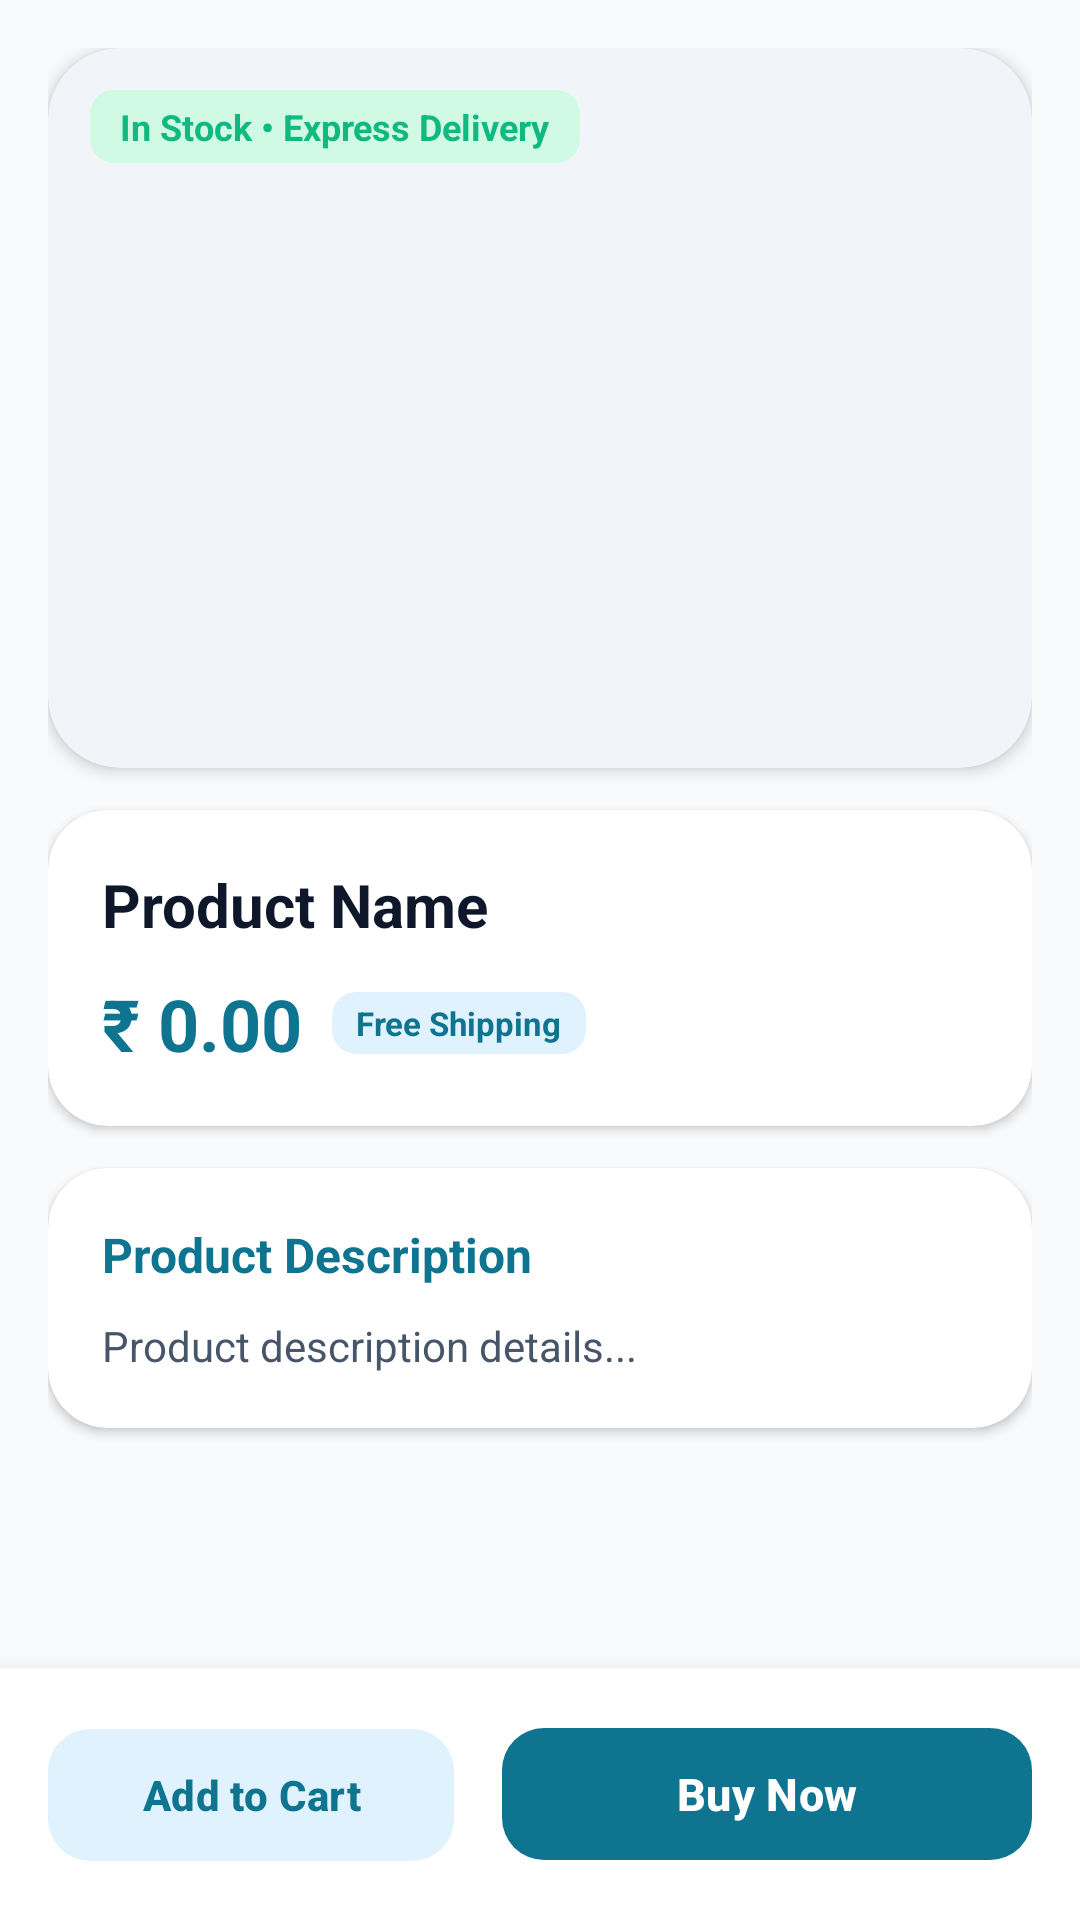

Write the Android layout XML for this screen, with the resource values it uses.
<!-- AndroidManifest.xml: application theme Theme.CARENEST -->
<!-- res/layout/fragment_product__details.xml -->
<?xml version="1.0" encoding="utf-8"?>
<layout xmlns:android="http://schemas.android.com/apk/res/android"
    xmlns:app="http://schemas.android.com/apk/res-auto"
    xmlns:tools="http://schemas.android.com/tools">

    <RelativeLayout
        android:layout_width="match_parent"
        android:layout_height="match_parent"
        android:background="@color/background"
        tools:context=".Medican_Market.MarketDiscription.Product_Details">

        <ScrollView
            android:id="@+id/scrollView_Market"
            android:layout_width="match_parent"
            android:layout_height="match_parent"
            android:layout_above="@+id/bottomActionContainer"
            android:fillViewport="true"
            android:scrollbars="none">

            <LinearLayout
                android:layout_width="match_parent"
                android:layout_height="wrap_content"
                android:orientation="vertical"
                android:padding="16dp">

                
                <androidx.cardview.widget.CardView
                    android:layout_width="match_parent"
                    android:layout_height="240dp"
                    app:cardCornerRadius="24dp"
                    app:cardElevation="3dp"
                    app:cardBackgroundColor="@color/surface_variant">

                    <RelativeLayout
                        android:layout_width="match_parent"
                        android:layout_height="match_parent">

                        <ImageView
                            android:id="@+id/Product_Market_Image"
                            android:layout_width="match_parent"
                            android:layout_height="match_parent"
                            android:scaleType="centerCrop"
                            android:contentDescription="Product Hero Image" />

                        <TextView
                            android:layout_width="wrap_content"
                            android:layout_height="wrap_content"
                            android:layout_margin="14dp"
                            android:background="@drawable/bg_badge_emerald"
                            android:paddingHorizontal="10dp"
                            android:paddingVertical="4dp"
                            android:text="In Stock • Express Delivery"
                            android:textColor="@color/accent_emerald"
                            android:textSize="12sp"
                            android:textStyle="bold" />
                    </RelativeLayout>
                </androidx.cardview.widget.CardView>

                
                <androidx.cardview.widget.CardView
                    android:layout_width="match_parent"
                    android:layout_height="wrap_content"
                    android:layout_marginTop="14dp"
                    app:cardCornerRadius="20dp"
                    app:cardElevation="2dp"
                    app:cardBackgroundColor="@color/surface">

                    <LinearLayout
                        android:layout_width="match_parent"
                        android:layout_height="wrap_content"
                        android:orientation="vertical"
                        android:padding="18dp">

                        <TextView
                            android:id="@+id/Product_Market__Name"
                            android:layout_width="match_parent"
                            android:layout_height="wrap_content"
                            android:text="Product Name"
                            android:textColor="@color/text_primary"
                            android:textSize="20sp"
                            android:textStyle="bold" />

                        <LinearLayout
                            android:layout_width="match_parent"
                            android:layout_height="wrap_content"
                            android:layout_marginTop="10dp"
                            android:gravity="center_vertical"
                            android:orientation="horizontal">

                            <TextView
                                android:id="@+id/Product_Price"
                                android:layout_width="wrap_content"
                                android:layout_height="wrap_content"
                                android:text="₹ 0.00"
                                android:textColor="@color/primary"
                                android:textSize="24sp"
                                android:textStyle="bold" />

                            <TextView
                                android:layout_width="wrap_content"
                                android:layout_height="wrap_content"
                                android:layout_marginStart="10dp"
                                android:background="@drawable/bg_badge_teal"
                                android:paddingHorizontal="8dp"
                                android:paddingVertical="3dp"
                                android:text="Free Shipping"
                                android:textColor="@color/primary"
                                android:textSize="11sp"
                                android:textStyle="bold" />
                        </LinearLayout>
                    </LinearLayout>
                </androidx.cardview.widget.CardView>

                
                <androidx.cardview.widget.CardView
                    android:layout_width="match_parent"
                    android:layout_height="wrap_content"
                    android:layout_marginTop="14dp"
                    android:layout_marginBottom="16dp"
                    app:cardCornerRadius="20dp"
                    app:cardElevation="2dp"
                    app:cardBackgroundColor="@color/surface">

                    <LinearLayout
                        android:layout_width="match_parent"
                        android:layout_height="wrap_content"
                        android:orientation="vertical"
                        android:padding="18dp">

                        <TextView
                            android:layout_width="wrap_content"
                            android:layout_height="wrap_content"
                            android:text="Product Description"
                            android:textColor="@color/primary"
                            android:textSize="16sp"
                            android:textStyle="bold" />

                        <TextView
                            android:id="@+id/Product_Market_Description"
                            android:layout_width="match_parent"
                            android:layout_height="wrap_content"
                            android:layout_marginTop="10dp"
                            android:lineSpacingExtra="4dp"
                            android:text="Product description details..."
                            android:textColor="@color/text_secondary"
                            android:textSize="14sp" />
                    </LinearLayout>
                </androidx.cardview.widget.CardView>

            </LinearLayout>
        </ScrollView>

        
        <LinearLayout
            android:id="@+id/bottomActionContainer"
            android:layout_width="match_parent"
            android:layout_height="wrap_content"
            android:layout_alignParentBottom="true"
            android:background="@color/surface"
            android:elevation="12dp"
            android:orientation="horizontal"
            android:padding="16dp">

            <com.google.android.material.button.MaterialButton
                android:id="@+id/ADD_to_cart"
                style="@style/Widget.Material3.Button.TonalButton"
                android:layout_width="0dp"
                android:layout_height="52dp"
                android:layout_marginEnd="8dp"
                android:layout_weight="1"
                android:text="Add to Cart"
                android:textColor="@color/primary"
                android:textSize="14sp"
                android:textStyle="bold"
                app:cornerRadius="14dp"
                app:backgroundTint="@color/primary_container" />

            <com.google.android.material.button.MaterialButton
                android:id="@+id/BuyNow"
                android:layout_width="0dp"
                android:layout_height="52dp"
                android:layout_marginStart="8dp"
                android:layout_weight="1.3"
                android:text="Buy Now"
                android:textColor="@color/white"
                android:textSize="15sp"
                android:textStyle="bold"
                app:cornerRadius="14dp"
                app:backgroundTint="@color/primary"
                app:elevation="4dp" />

            
            <Button
                android:id="@+id/Rent_The_Product"
                android:layout_width="0dp"
                android:layout_height="0dp"
                android:visibility="gone" />

        </LinearLayout>

    </RelativeLayout>
</layout>
<!-- resources referenced by this layout -->
<resources>
  <color name="accent_emerald">#10B981</color>
  <color name="background">#F8FAFC</color>
  <color name="primary">#0E7490</color>
  <color name="primary_container">#E0F2FE</color>
  <color name="surface">#FFFFFF</color>
  <color name="surface_variant">#F1F5F9</color>
  <color name="text_primary">#0F172A</color>
  <color name="text_secondary">#475569</color>
  <color name="white">#FFFFFF</color>
  <!-- drawable bg_badge_emerald (drawable) -->
  <?xml version="1.0" encoding="utf-8"?>
  <shape xmlns:android="http://schemas.android.com/apk/res/android">
      <solid android:color="@color/accent_emerald_light"/>
      <corners android:radius="8dp"/>
  </shape>
  <!-- drawable bg_badge_teal (drawable) -->
  <?xml version="1.0" encoding="utf-8"?>
  <shape xmlns:android="http://schemas.android.com/apk/res/android">
      <solid android:color="@color/primary_container"/>
      <corners android:radius="8dp"/>
  </shape>
  <style name="Theme.CARENEST" parent="Base.Theme.CARENEST" />
  <color name="accent_emerald_light">#D1FAE5</color>
  <style name="Base.Theme.CARENEST" parent="Theme.Material3.DayNight.NoActionBar">
          
          <item name="colorPrimary">@color/primary</item>
          <item name="colorOnPrimary">@color/white</item>
          <item name="colorPrimaryContainer">@color/primary_container</item>
          <item name="colorOnPrimaryContainer">@color/on_primary_container</item>
  
          <item name="colorSecondary">@color/secondary</item>
          <item name="colorOnSecondary">@color/white</item>
          <item name="colorSecondaryContainer">@color/secondary_container</item>
          <item name="colorOnSecondaryContainer">@color/on_secondary_container</item>
  
          <item name="android:colorBackground">@color/background</item>
          <item name="colorSurface">@color/surface</item>
          <item name="colorOnSurface">@color/text_primary</item>
          <item name="colorSurfaceVariant">@color/surface_variant</item>
          <item name="colorOnSurfaceVariant">@color/text_secondary</item>
  
          <item name="colorOutline">@color/divider</item>
  
          
          <item name="android:statusBarColor">@color/surface</item>
          <item name="android:windowLightStatusBar">true</item>
          <item name="android:navigationBarColor">@color/surface</item>
      </style>
  <color name="on_primary_container">#0C4A6E</color>
  <color name="secondary">#0284C7</color>
  <color name="secondary_container">#BAE6FD</color>
  <color name="on_secondary_container">#0369A1</color>
  <color name="divider">#E2E8F0</color>
</resources>
